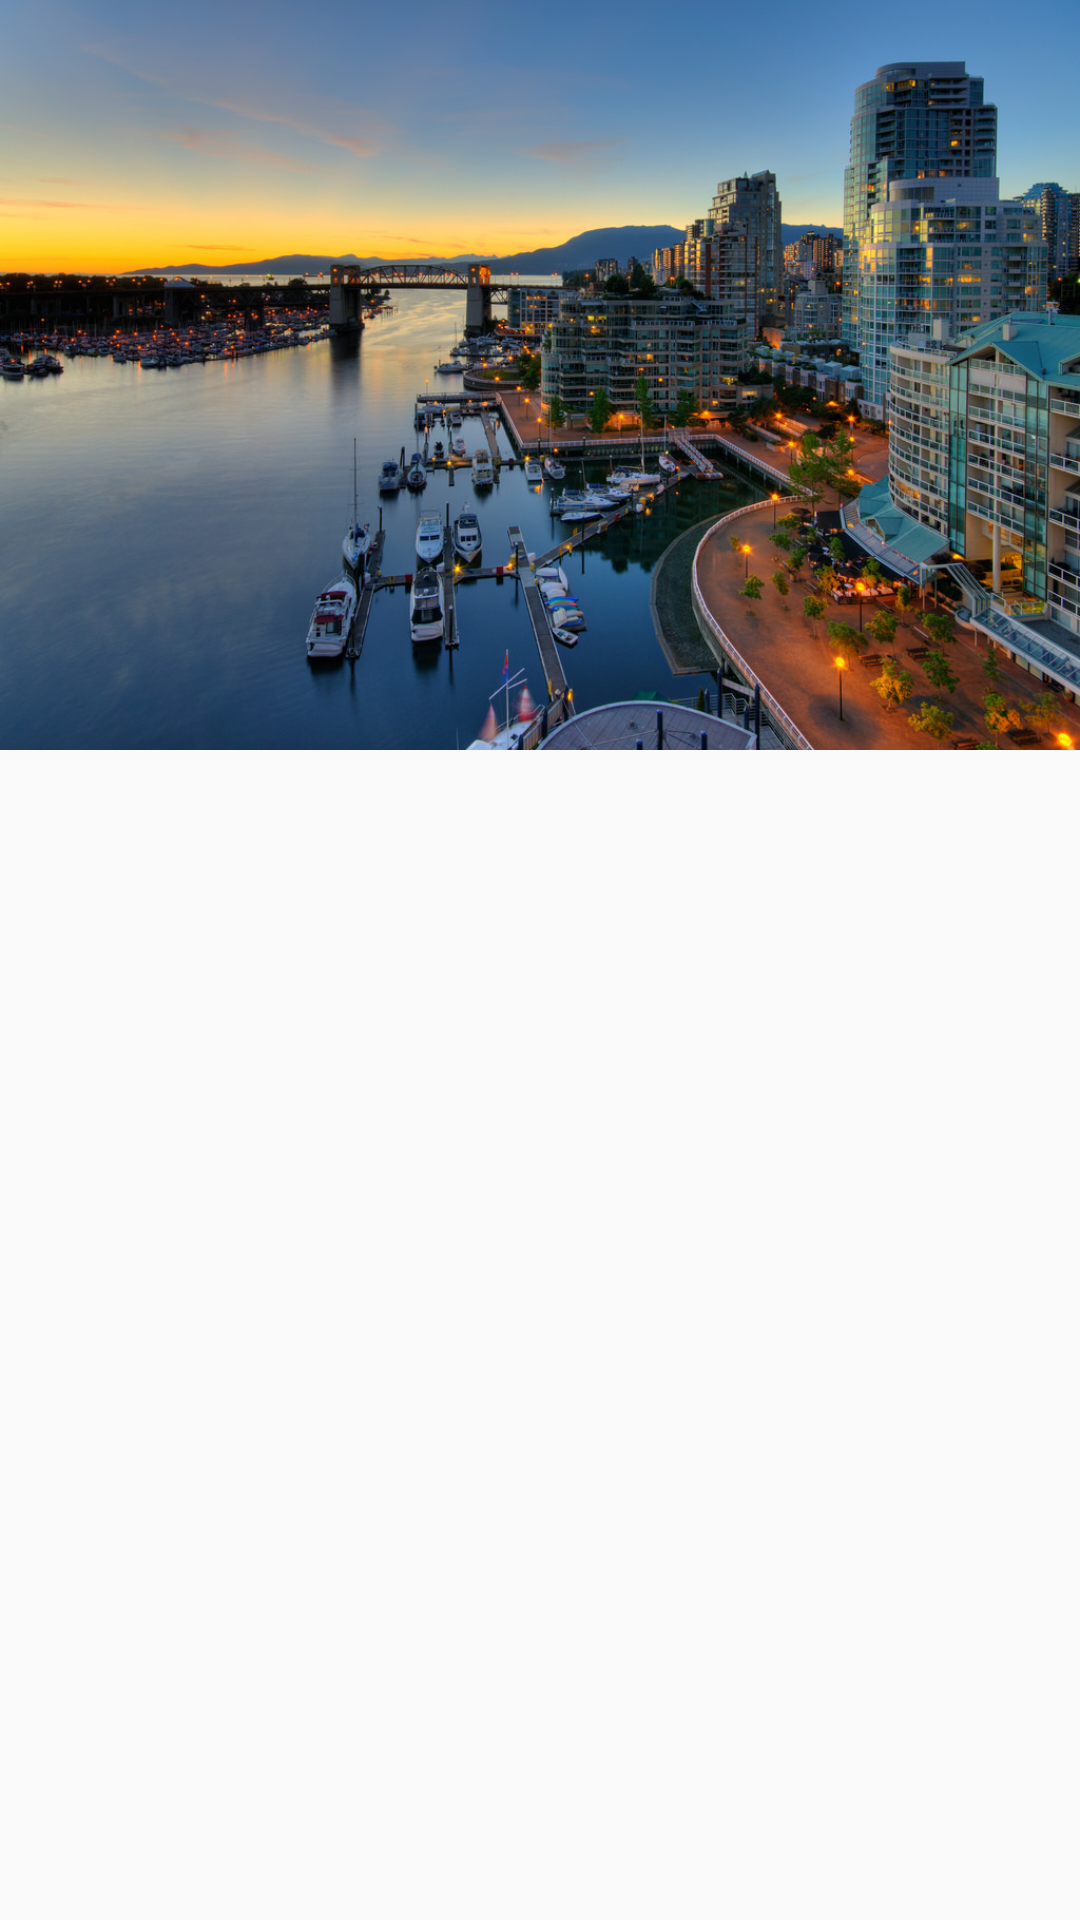

This screen was rendered from an Android layout file. Write that file and the resources it references.
<!-- AndroidManifest.xml: application theme AppTheme.NoActionBar -->
<!-- res/layout/adapter_image_slider.xml -->
<?xml version="1.0" encoding="utf-8"?>
<FrameLayout xmlns:android="http://schemas.android.com/apk/res/android"
    xmlns:app="http://schemas.android.com/apk/res-auto"
    xmlns:tools="http://schemas.android.com/tools"
    android:layout_width="match_parent"
    android:layout_height="300dp">

    <ImageView
        android:id="@+id/imageSlider"
        android:layout_width="wrap_content"
        android:layout_height="250dp"
        android:contentDescription="image"
        android:scaleType="centerCrop"
        app:srcCompat="@drawable/landscape0" />
</FrameLayout>
<!-- resources referenced by this layout -->
<resources>
  <!-- drawable landscape0: jpg bitmap (drawable-v24, 287379 bytes) -->
  <style name="AppTheme.NoActionBar">
          <item name="windowActionBar">false</item>
          <item name="windowNoTitle">true</item>
      </style>
</resources>
